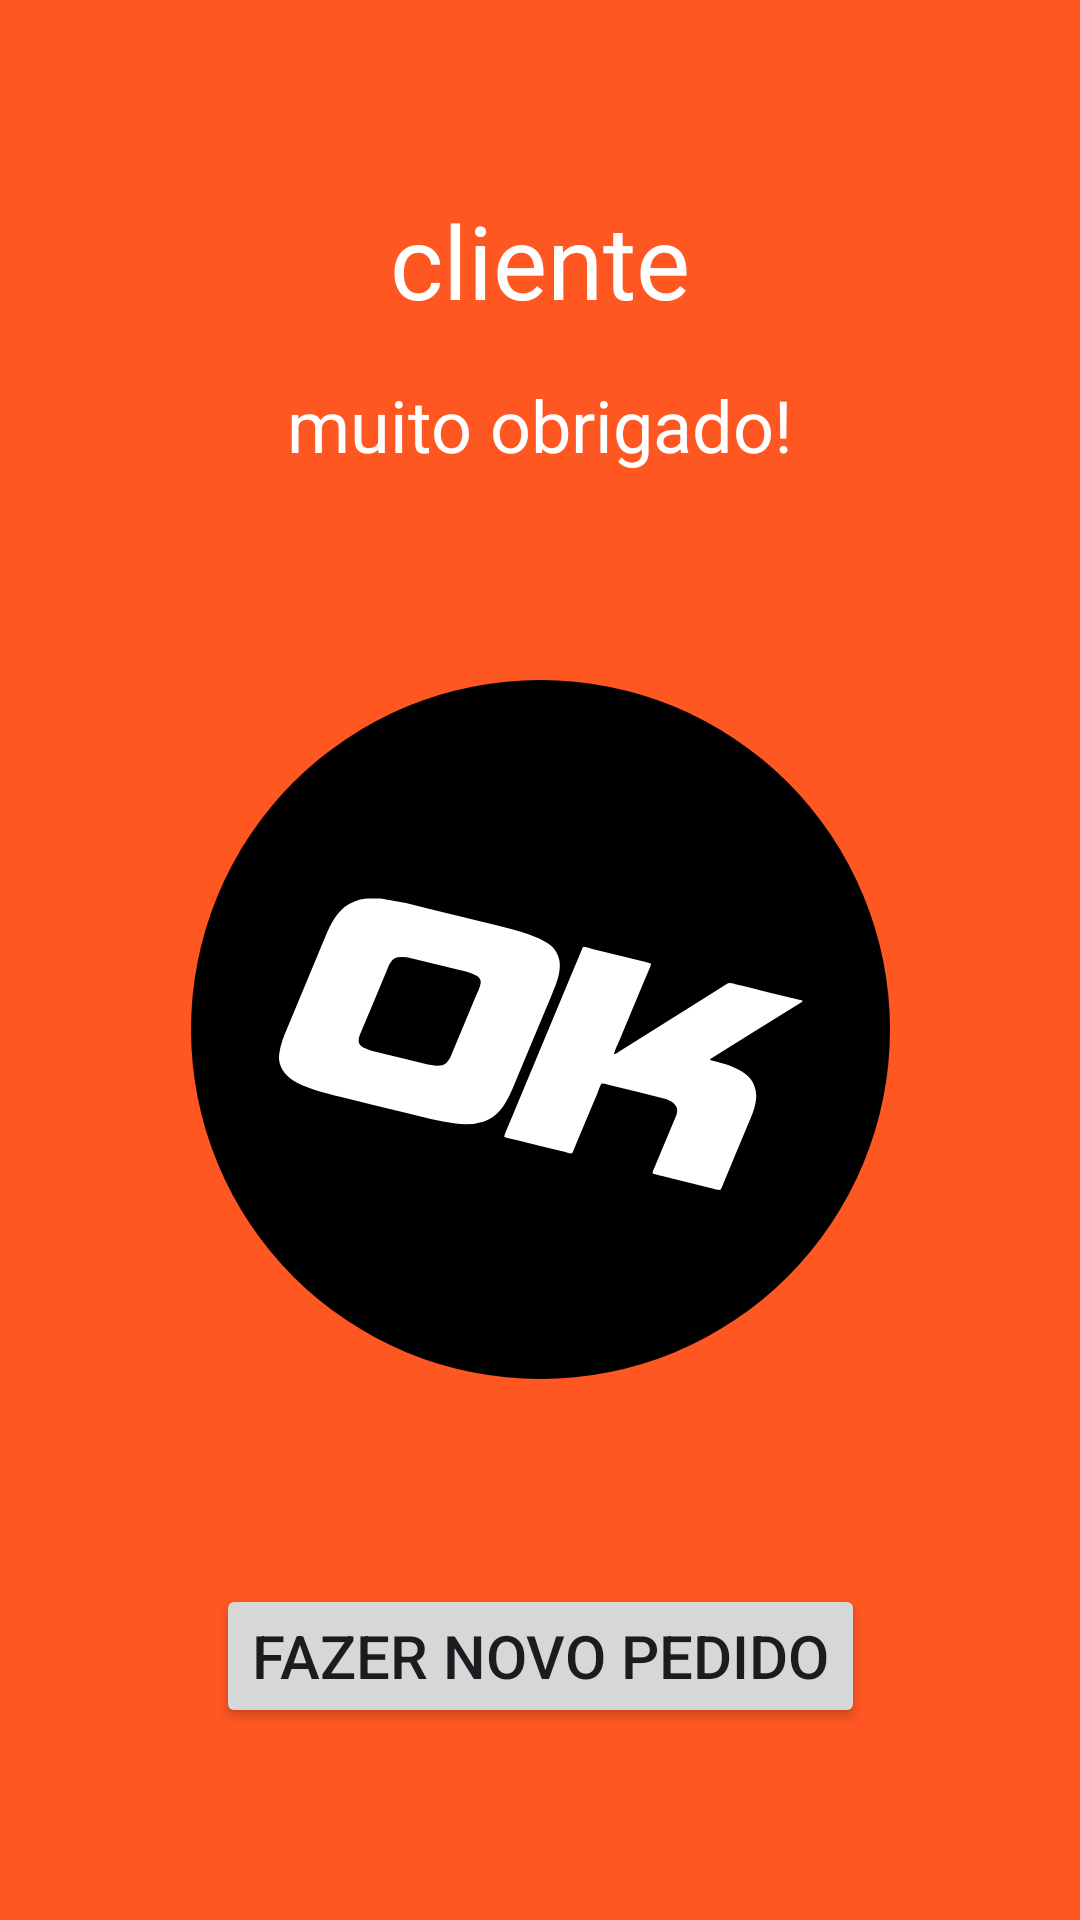

Produce the Android XML layout that renders to this screen, including the resource entries it uses.
<!-- AndroidManifest.xml: application theme Theme.HotDog2Activities -->
<!-- res/layout/activity_terceira.xml -->
<?xml version="1.0" encoding="utf-8"?>
<androidx.constraintlayout.widget.ConstraintLayout xmlns:android="http://schemas.android.com/apk/res/android"
    xmlns:app="http://schemas.android.com/apk/res-auto"
    xmlns:tools="http://schemas.android.com/tools"
    android:id="@+id/main"
    android:layout_width="match_parent"
    android:layout_height="match_parent"
    android:background="#FF5722"
    tools:context=".TerceiraActivity">

    <Button
        android:id="@+id/bt_novo_pedido_ta"
        android:layout_width="wrap_content"
        android:layout_height="wrap_content"
        android:layout_marginBottom="64dp"
        android:text="Fazer Novo Pedido"
        android:textSize="20sp"
        app:layout_constraintBottom_toBottomOf="parent"
        app:layout_constraintEnd_toEndOf="parent"
        app:layout_constraintStart_toStartOf="parent" />

    <ImageView
        android:id="@+id/iv_ok_ta"
        android:layout_width="233dp"
        android:layout_height="360dp"
        app:layout_constraintBottom_toTopOf="@+id/bt_novo_pedido_ta"
        app:layout_constraintEnd_toEndOf="parent"
        app:layout_constraintStart_toStartOf="parent"
        app:layout_constraintTop_toBottomOf="@+id/tv_obrigado_ta"
        app:srcCompat="@drawable/ic_ok" />

    <TextView
        android:id="@+id/tv_obrigado_ta"
        android:layout_width="wrap_content"
        android:layout_height="wrap_content"
        android:layout_marginTop="16dp"
        android:fontFamily="sans-serif"
        android:text="muito obrigado!"
        android:textAlignment="center"
        android:textColor="#FFFFFF"
        android:textSize="24sp"
        app:layout_constraintEnd_toEndOf="parent"
        app:layout_constraintStart_toStartOf="parent"
        app:layout_constraintTop_toBottomOf="@+id/tv_cliente_ta" />

    <TextView
        android:id="@+id/tv_cliente_ta"
        android:layout_width="wrap_content"
        android:layout_height="wrap_content"
        android:layout_marginTop="64dp"
        android:fontFamily="sans-serif"
        android:lineSpacingExtra="12sp"
        android:text="cliente"
        android:textAlignment="center"
        android:textColor="#FFFFFF"
        android:textSize="34sp"
        app:layout_constraintEnd_toEndOf="parent"
        app:layout_constraintStart_toStartOf="parent"
        app:layout_constraintTop_toTopOf="parent" />
</androidx.constraintlayout.widget.ConstraintLayout>
<!-- resources referenced by this layout -->
<resources>
  <!-- drawable ic_ok: vector/xml drawable (drawable, 2953 chars, omitted) -->
  <style name="Theme.HotDog2Activities" parent="Base.Theme.HotDog2Activities" />
  <style name="Base.Theme.HotDog2Activities" parent="Theme.Material3.DayNight.NoActionBar">
          
          
      </style>
</resources>
